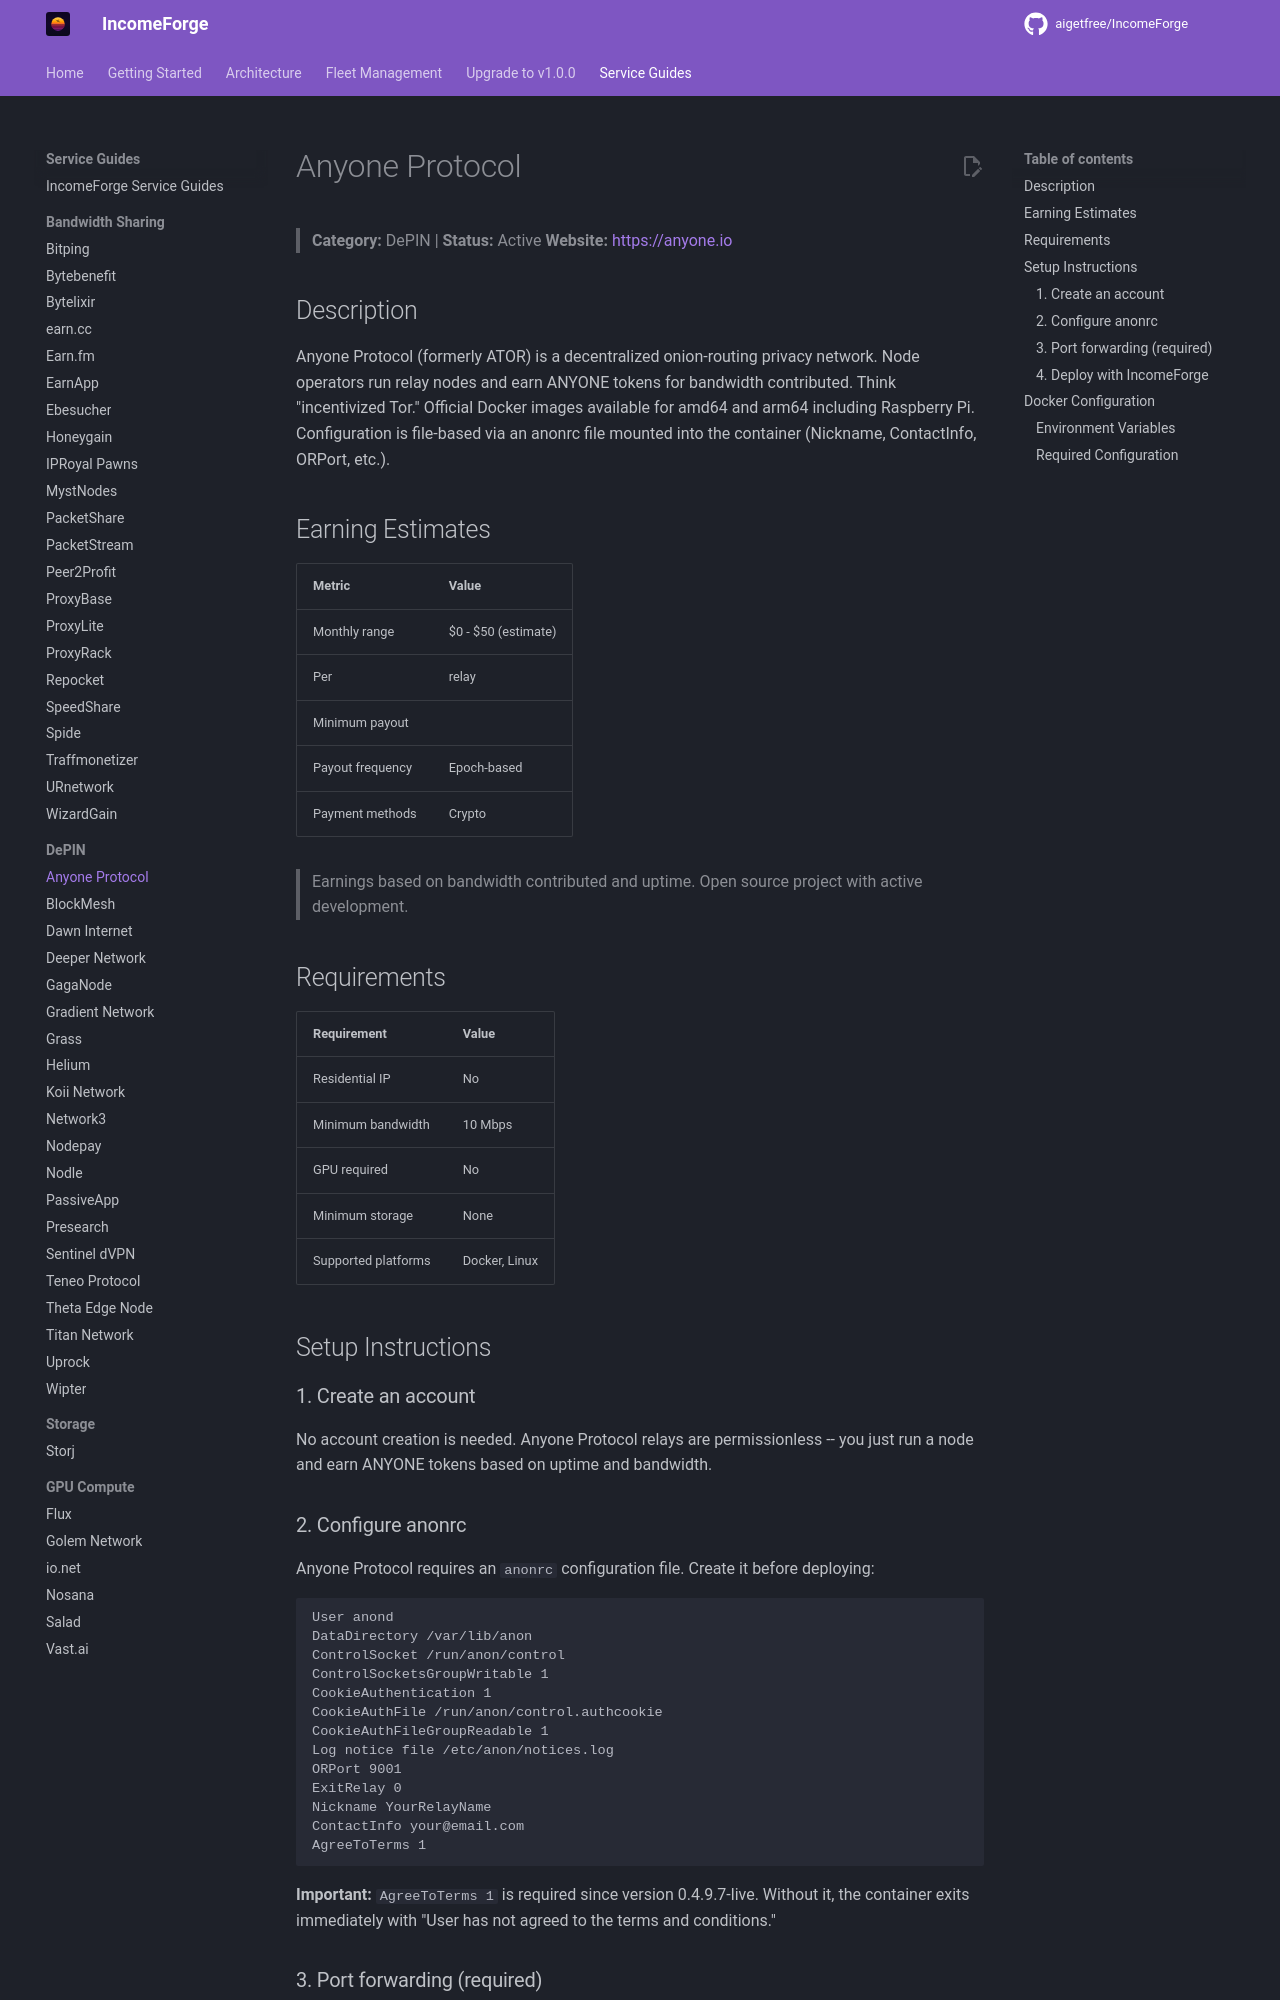

repository: NullTarder/IncomeForge · page: guides/anyone-protocol/index.html · generator: mkdocs

# Anyone Protocol

> **Category:** DePIN | **Status:** Active
> **Website:** [https://anyone.io](https://anyone.io)

## Description

Anyone Protocol (formerly ATOR) is a decentralized onion-routing privacy network. Node operators run relay nodes and earn ANYONE tokens for bandwidth contributed. Think "incentivized Tor." Official Docker images available for amd64 and arm64 including Raspberry Pi. Configuration is file-based via an anonrc file mounted into the container (Nickname, ContactInfo, ORPort, etc.).

## Earning Estimates

| Metric | Value |
|--------|-------|
| Monthly range | $0 - $50 (estimate) |
| Per | relay |
| Minimum payout |  |
| Payout frequency | Epoch-based |
| Payment methods | Crypto |

> Earnings based on bandwidth contributed and uptime. Open source project with active development.

## Requirements

| Requirement | Value |
|-------------|-------|
| Residential IP | No |
| Minimum bandwidth | 10 Mbps |
| GPU required | No |
| Minimum storage | None |
| Supported platforms | Docker, Linux |

## Setup Instructions

### 1. Create an account

No account creation is needed. Anyone Protocol relays are permissionless -- you just run a node and earn ANYONE tokens based on uptime and bandwidth.

### 2. Configure anonrc

Anyone Protocol requires an `anonrc` configuration file. Create it before deploying:

```
User anond
DataDirectory /var/lib/anon
ControlSocket /run/anon/control
ControlSocketsGroupWritable 1
CookieAuthentication 1
CookieAuthFile /run/anon/control.authcookie
CookieAuthFileGroupReadable 1
Log notice file /etc/anon/notices.log
ORPort 9001
ExitRelay 0
Nickname YourRelayName
ContactInfo your@email.com
AgreeToTerms 1
```

**Important:** `AgreeToTerms 1` is required since version 0.4.9.7-live. Without it, the container exits immediately with "User has not agreed to the terms and conditions."
